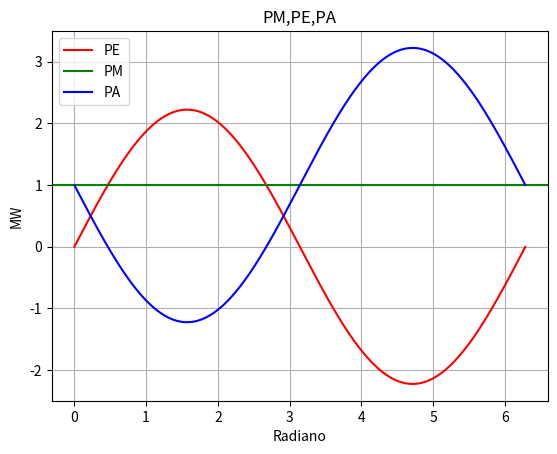

Write the Python code that produced this figure.
#Importing Modules
import numpy as np
import matplotlib.pyplot as plt
import math


#Variables
x = np.deg2rad(0.1) #0.1 degrees to radians
z = np.deg2rad(360) #360 degrees to radians
theta = np.arange(0, z, x) #Range to test theta (from 0 to 360 degrees, step of 0.1 degrees - transformed into radians)

peResult = [] #Container to hold the result of pe

paResult = [] #Container to hold the result of pa

#Calculate values for theta
for k in (theta):

    pe = 2.2222222222222222222222222222222222222222222 * math.sin(k) #Calculate pe

    pa = 1 - pe #Calculate pa

    peResult.append(pe) #Add PE's calulation to the result container

    paResult.append(pa) #Add PA's calculation to the result container

#Plot result
plt.figure()

#Plot grid
plt.grid();

#Plot PE
plt.plot(theta, peResult, "r", label='PE')

#Plot PM
plt.axhline(y = 1, color = 'g', label='PM')

#Plot PA
plt.plot(theta, paResult, "b", label='PA')

#Plot title
plt.title("PM,PE,PA")

#Plot X label
plt.xlabel("Radiano")

#Plot Y label
plt.ylabel("MW")

#Plot graph description
plt.legend();


plt.show()
